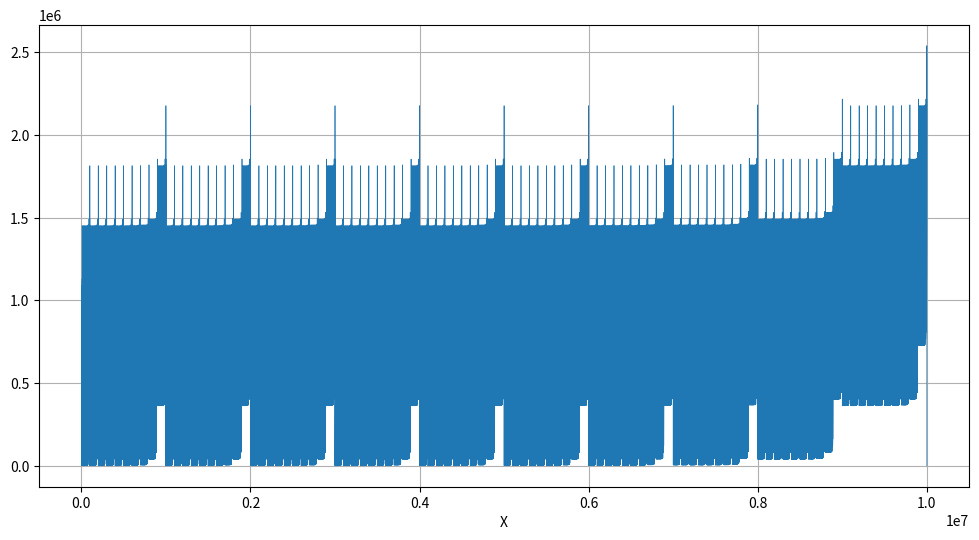

The matplotlib source for this figure:
# --- Attempt 1 ---
#check for the upper bound

import matplotlib.pyplot as plt
import math
def f(x):
    return sum(math.factorial(int(c)) for c in str(x))
x = range(0, 10000001)
y = [f(i) for i in x]
plt.figure(figsize=(12, 6))
plt.plot(x, y, linewidth=0.5)
plt.xlabel("X")
plt.grid(True)

plt.show()


# --- Attempt 2 ---
# visualization is nice but let's check the numbers themselves

# 7-digit number
print(f(9999999))

# 8-digit number
print(f(99999999))

# 9-digit number
print(f(999999999))

# i wouldn't go beyond the 7-digit number - the sums are not growing much beyond that 


# --- Attempt 3 ---
f_of_dig = []

for i in range(10, f(9999999)+1):
    if i == f(i):
        f_of_dig.append(i)
        
print(f_of_dig)


# --- Attempt 4 ---
print(sum(f_of_dig))
